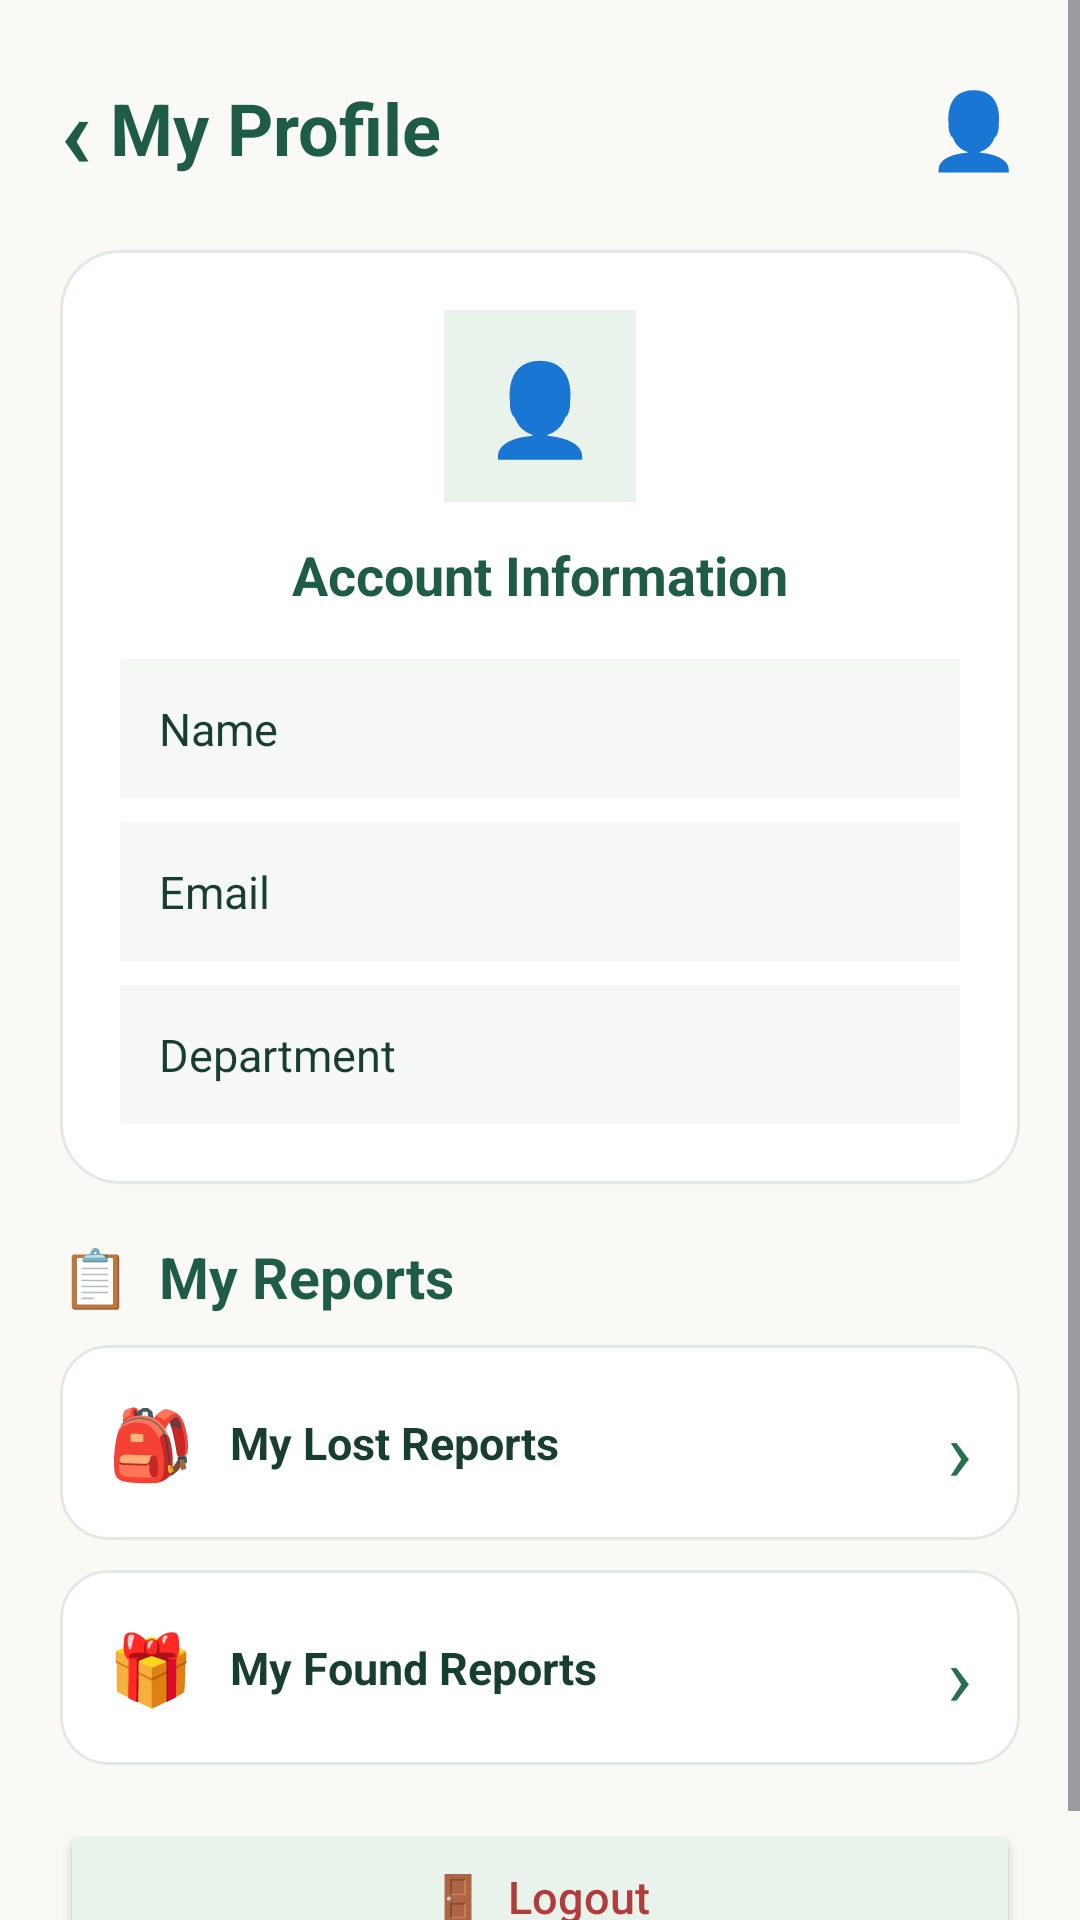

Reconstruct the res/layout file that produces this screen, plus the resources it refers to.
<!-- AndroidManifest.xml: application theme Theme.CAMPUSLOSTFOUND -->
<!-- res/layout/activity_profile.xml -->
<?xml version="1.0" encoding="utf-8"?>
<ScrollView
    xmlns:android="http://schemas.android.com/apk/res/android"
    xmlns:app="http://schemas.android.com/apk/res-auto"
    android:layout_width="match_parent"
    android:layout_height="match_parent"
    android:background="#F9F9F6"
    android:fillViewport="true">

    <LinearLayout
        android:layout_width="match_parent"
        android:layout_height="wrap_content"
        android:orientation="vertical"
        android:padding="20dp">

        
        <LinearLayout
            android:layout_width="match_parent"
            android:layout_height="wrap_content"
            android:gravity="center_vertical"
            android:paddingBottom="18dp">

            <TextView
                android:layout_width="wrap_content"
                android:layout_height="wrap_content"
                android:text="‹"
                android:textColor="#1F5C45"
                android:textSize="34sp"
                android:textStyle="bold" />

            <TextView
                android:layout_width="0dp"
                android:layout_height="wrap_content"
                android:layout_weight="1"
                android:text="My Profile"
                android:textColor="#1F5C45"
                android:textSize="24sp"
                android:textStyle="bold"
                android:paddingStart="6dp" />

            <TextView
                android:layout_width="wrap_content"
                android:layout_height="wrap_content"
                android:text="👤"
                android:textSize="25sp" />

        </LinearLayout>


        
        <com.google.android.material.card.MaterialCardView
            android:layout_width="match_parent"
            android:layout_height="wrap_content"
            android:layout_marginBottom="18dp"
            app:cardBackgroundColor="#FFFFFF"
            app:cardCornerRadius="20dp"
            app:cardElevation="1dp"
            app:strokeColor="#E1E9E3"
            app:strokeWidth="1dp">

            <LinearLayout
                android:layout_width="match_parent"
                android:layout_height="wrap_content"
                android:orientation="vertical"
                android:padding="20dp">

                
                <TextView
                    android:layout_width="64dp"
                    android:layout_height="64dp"
                    android:layout_gravity="center_horizontal"
                    android:background="#EAF3EB"
                    android:gravity="center"
                    android:text="👤"
                    android:textSize="30sp" />

                <TextView
                    android:layout_width="match_parent"
                    android:layout_height="wrap_content"
                    android:layout_marginTop="12dp"
                    android:gravity="center"
                    android:text="Account Information"
                    android:textColor="#1F5C45"
                    android:textSize="18sp"
                    android:textStyle="bold" />

                
                <TextView
                    android:id="@+id/tvName"
                    android:layout_width="match_parent"
                    android:layout_height="wrap_content"
                    android:layout_marginTop="16dp"
                    android:background="#F5F8F5"
                    android:padding="13dp"
                    android:text="Name"
                    android:textColor="#183E31"
                    android:textSize="15sp" />

                
                <TextView
                    android:id="@+id/tvEmail"
                    android:layout_width="match_parent"
                    android:layout_height="wrap_content"
                    android:layout_marginTop="8dp"
                    android:background="#F5F8F5"
                    android:padding="13dp"
                    android:text="Email"
                    android:textColor="#183E31"
                    android:textSize="15sp" />

                
                <TextView
                    android:id="@+id/tvDepartment"
                    android:layout_width="match_parent"
                    android:layout_height="wrap_content"
                    android:layout_marginTop="8dp"
                    android:background="#F5F8F5"
                    android:padding="13dp"
                    android:text="Department"
                    android:textColor="#183E31"
                    android:textSize="15sp" />

            </LinearLayout>

        </com.google.android.material.card.MaterialCardView>


        
        <TextView
            android:layout_width="match_parent"
            android:layout_height="wrap_content"
            android:layout_marginBottom="10dp"
            android:text="📋  My Reports"
            android:textColor="#1F5C45"
            android:textSize="19sp"
            android:textStyle="bold" />


        
        <com.google.android.material.card.MaterialCardView
            android:id="@+id/btnMyLostReports"
            android:layout_width="match_parent"
            android:layout_height="65dp"
            android:layout_marginBottom="10dp"
            android:clickable="true"
            android:focusable="true"
            android:foreground="?attr/selectableItemBackground"
            app:cardBackgroundColor="#FFFFFF"
            app:cardCornerRadius="16dp"
            app:cardElevation="1dp"
            app:strokeColor="#E1E9E3"
            app:strokeWidth="1dp">

            <LinearLayout
                android:layout_width="match_parent"
                android:layout_height="match_parent"
                android:gravity="center_vertical"
                android:padding="16dp">

                <TextView
                    android:layout_width="wrap_content"
                    android:layout_height="wrap_content"
                    android:text="🎒"
                    android:textSize="23sp" />

                <TextView
                    android:layout_width="0dp"
                    android:layout_height="wrap_content"
                    android:layout_weight="1"
                    android:paddingStart="12dp"
                    android:text="My Lost Reports"
                    android:textColor="#183E31"
                    android:textSize="15sp"
                    android:textStyle="bold" />

                <TextView
                    android:layout_width="wrap_content"
                    android:layout_height="wrap_content"
                    android:text="›"
                    android:textColor="#28704D"
                    android:textSize="28sp" />

            </LinearLayout>

        </com.google.android.material.card.MaterialCardView>


        
        <com.google.android.material.card.MaterialCardView
            android:id="@+id/btnMyFoundReports"
            android:layout_width="match_parent"
            android:layout_height="65dp"
            android:layout_marginBottom="18dp"
            android:clickable="true"
            android:focusable="true"
            android:foreground="?attr/selectableItemBackground"
            app:cardBackgroundColor="#FFFFFF"
            app:cardCornerRadius="16dp"
            app:cardElevation="1dp"
            app:strokeColor="#E1E9E3"
            app:strokeWidth="1dp">

            <LinearLayout
                android:layout_width="match_parent"
                android:layout_height="match_parent"
                android:gravity="center_vertical"
                android:padding="16dp">

                <TextView
                    android:layout_width="wrap_content"
                    android:layout_height="wrap_content"
                    android:text="🎁"
                    android:textSize="23sp" />

                <TextView
                    android:layout_width="0dp"
                    android:layout_height="wrap_content"
                    android:layout_weight="1"
                    android:paddingStart="12dp"
                    android:text="My Found Reports"
                    android:textColor="#183E31"
                    android:textSize="15sp"
                    android:textStyle="bold" />

                <TextView
                    android:layout_width="wrap_content"
                    android:layout_height="wrap_content"
                    android:text="›"
                    android:textColor="#28704D"
                    android:textSize="28sp" />

            </LinearLayout>

        </com.google.android.material.card.MaterialCardView>


        
        <Button
            android:id="@+id/btnLogout"
            android:layout_width="match_parent"
            android:layout_height="52dp"
            android:backgroundTint="#EAF3EB"
            android:text="🚪  Logout"
            android:textAllCaps="false"
            android:textColor="#B23B3B"
            android:textSize="15sp" />

    </LinearLayout>

</ScrollView>
<!-- resources referenced by this layout -->
<resources>
  <style name="Theme.CAMPUSLOSTFOUND" parent="Base.Theme.CAMPUSLOSTFOUND" />
  <style name="Base.Theme.CAMPUSLOSTFOUND" parent="Theme.Material3.DayNight.NoActionBar">
          
          
      </style>
</resources>
